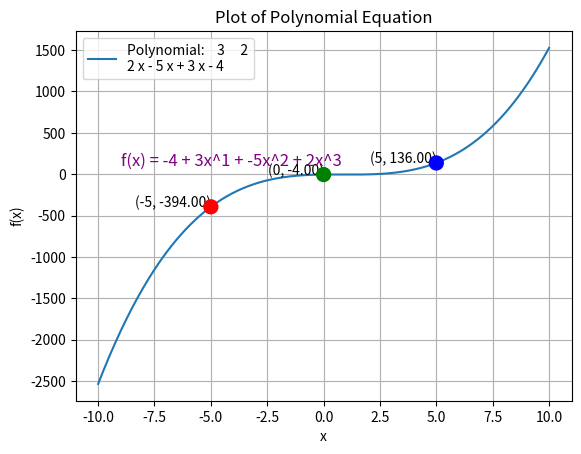

This chart was generated by the following Python code:
import numpy as np
import matplotlib.pyplot as plt

# Define the polynomial coefficients (example: f(x) = 2x^3 - 5x^2 + 3x - 4)
coefficients = [2, -5, 3, -4]

# Create a polynomial function using numpy
polynomial = np.poly1d(coefficients)

# Generate x values
x = np.linspace(-10, 10, 400)

# Calculate y values using the polynomial function
y = polynomial(x)

# Plot the polynomial
plt.plot(x, y, label=f'Polynomial: {polynomial}')

# Mark specific points in color
points_x = [-5, 0, 5]  # Example points to highlight
points_y = polynomial(points_x)

# Plot the points with different colors
plt.scatter(points_x, points_y, color=['red', 'green', 'blue'], s=100, zorder=5)

# Annotate the points
for i, (px, py) in enumerate(zip(points_x, points_y)):
    plt.text(px, py, f'({px}, {py:.2f})', fontsize=10, ha='right')

# Add labels and title
plt.xlabel('x')
plt.ylabel('f(x)')
plt.title('Plot of Polynomial Equation')

# Add the polynomial equation as text on the graph
equation_str = "f(x) = " + " + ".join([f"{coef}x^{i}" if i > 0 else f"{coef}" for i, coef in enumerate(coefficients[::-1])])
plt.text(-9, 100, equation_str, fontsize=12, color='purple')

# Add a grid and legend
plt.grid(True)
plt.legend()



# ---- Printing Equation and Points ----

# Print the polynomial equation
print("Polynomial equation:")
print(equation_str)

# Print the specific points and their values
print("\nHighlighted points and their values:")
for px, py in zip(points_x, points_y):
    print(f"Point ({px}, {py:.2f})")

# Show the plot
plt.show()
